The GitHub repository kk-2m/AnimalClassification-IFOR contains a labelled image folder "infrared_dataset" with 28 categories: acryllium vulturinum, aepyceros melampus, bos taurus, capra aegagrus, cephalophus nigrifrons, crax rubra, paca, dasyprocta punctata, equus quagga, giraffa camelopardalis, leopardus pardalis, african elephant, madoqua guentheri, mazama americana, mazama temama, meleagris ocellata, mitu tuberosum, nasua narica, panthera onca, papio anubis, pecari tajacu, phacochoerus africanus, psophia leucoptera, puma, syncerus caffer, south american tapir, tayassu pecari, urocyon cinereoargenteus. Examples follow, each with its label.

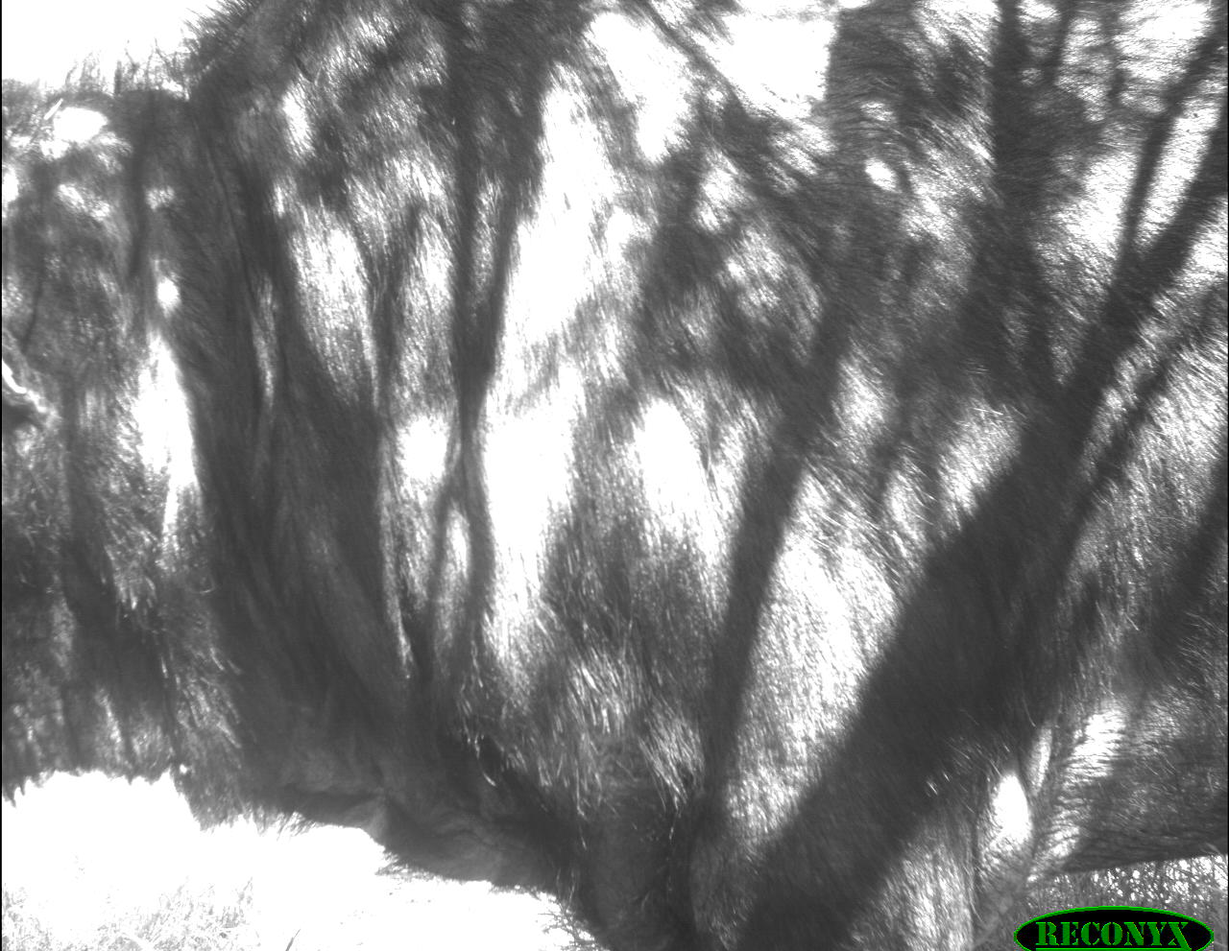
Label: syncerus caffer

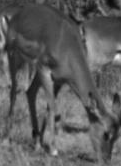
Label: aepyceros melampus

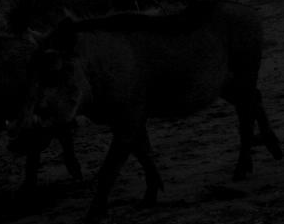
Label: phacochoerus africanus

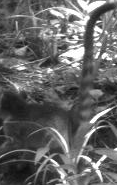
Label: nasua narica

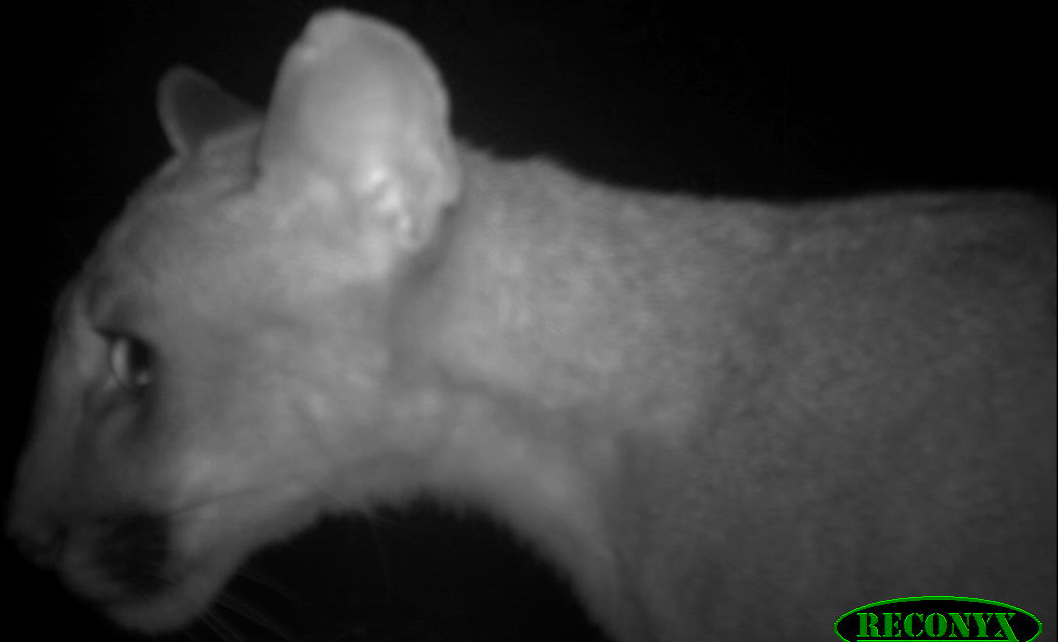
Label: puma

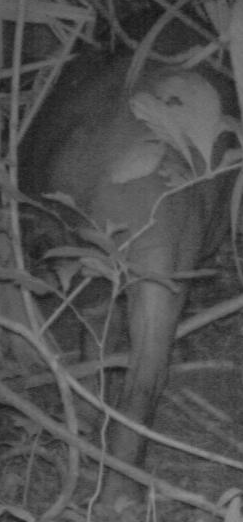
Label: south american tapir
